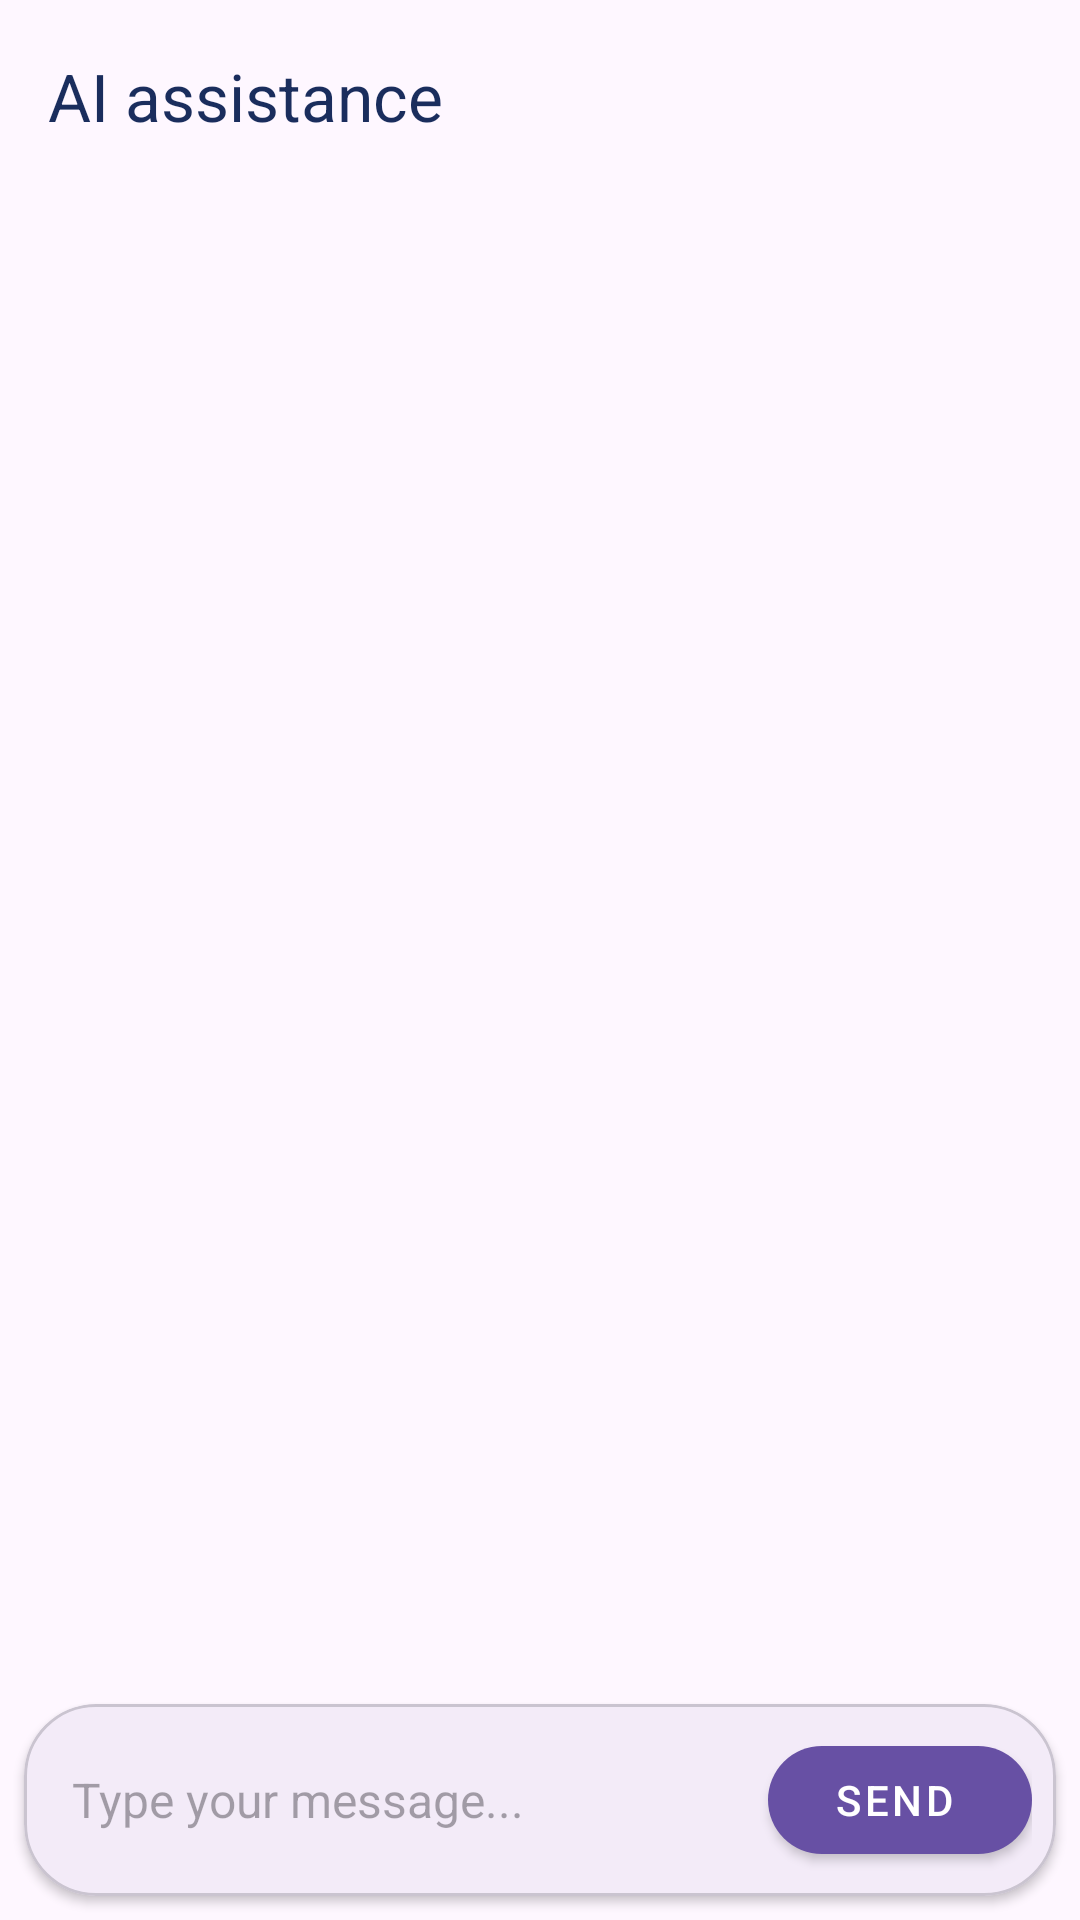

Reconstruct the res/layout file that produces this screen, plus the resources it refers to.
<!-- AndroidManifest.xml: application theme Theme.OriginHack -->
<!-- res/layout/activity_advice.xml -->
<?xml version="1.0" encoding="utf-8"?>
<androidx.constraintlayout.widget.ConstraintLayout xmlns:android="http://schemas.android.com/apk/res/android"
    xmlns:app="http://schemas.android.com/apk/res-auto"
    xmlns:tools="http://schemas.android.com/tools"
    android:layout_width="match_parent"
    android:layout_height="match_parent"
    tools:context=".activities.AdviceActivity"
    android:background="@drawable/blury_background">

    
    <com.google.android.material.appbar.MaterialToolbar
        android:id="@+id/toolbar"
        android:layout_width="match_parent"
        android:layout_height="?attr/actionBarSize"
        android:elevation="4dp"
        app:layout_constraintTop_toTopOf="parent"
        app:title="AI assistance"
        app:titleTextColor="@color/g_blue" />

    
    <androidx.recyclerview.widget.RecyclerView
        android:id="@+id/chatRecyclerView"
        android:layout_width="match_parent"
        android:layout_height="0dp"
        android:clipToPadding="false"
        android:padding="8dp"
        app:layout_constraintBottom_toTopOf="@id/inputLayout"
        app:layout_constraintTop_toBottomOf="@id/toolbar" />

    
    <com.google.android.material.card.MaterialCardView
        android:id="@+id/inputLayout"
        android:layout_width="match_parent"
        android:layout_height="wrap_content"
        android:layout_margin="8dp"
        app:cardCornerRadius="24dp"
        app:cardElevation="2dp"
        app:layout_constraintBottom_toBottomOf="parent">

        <LinearLayout
            android:layout_width="match_parent"
            android:layout_height="wrap_content"
            android:orientation="horizontal"
            android:padding="8dp">

            
            <EditText
                android:id="@+id/messageInput"
                android:layout_width="0dp"
                android:layout_height="wrap_content"
                android:layout_weight="1"
                android:background="@null"
                android:hint="Type your message..."
                android:inputType="textMultiLine"
                android:maxLines="4"
                android:minHeight="48dp"
                android:padding="8dp"
                android:textSize="16sp" />

            
            <com.google.android.material.button.MaterialButton
                android:id="@+id/sendButton"
                style="@style/Widget.MaterialComponents.Button.Icon"
                android:layout_width="wrap_content"
                android:layout_height="48dp"
                android:layout_gravity="bottom"
                android:text="Send"
                app:cornerRadius="24dp"
                app:icon="@drawable/ic_send" />

        </LinearLayout>

    </com.google.android.material.card.MaterialCardView>

    
    <ProgressBar
        android:id="@+id/loadingIndicator"
        android:layout_width="wrap_content"
        android:layout_height="wrap_content"
        android:visibility="gone"
        app:layout_constraintBottom_toBottomOf="parent"
        app:layout_constraintEnd_toEndOf="parent"
        app:layout_constraintStart_toStartOf="parent"
        app:layout_constraintTop_toTopOf="parent" />

</androidx.constraintlayout.widget.ConstraintLayout>
<!-- resources referenced by this layout -->
<resources>
  <color name="g_blue">#1A2D5D</color>
  <style name="Theme.OriginHack" parent="Base.Theme.OriginHack" />
  <style name="Base.Theme.OriginHack" parent="Theme.Material3.DayNight.NoActionBar">
          
          
      </style>
</resources>
